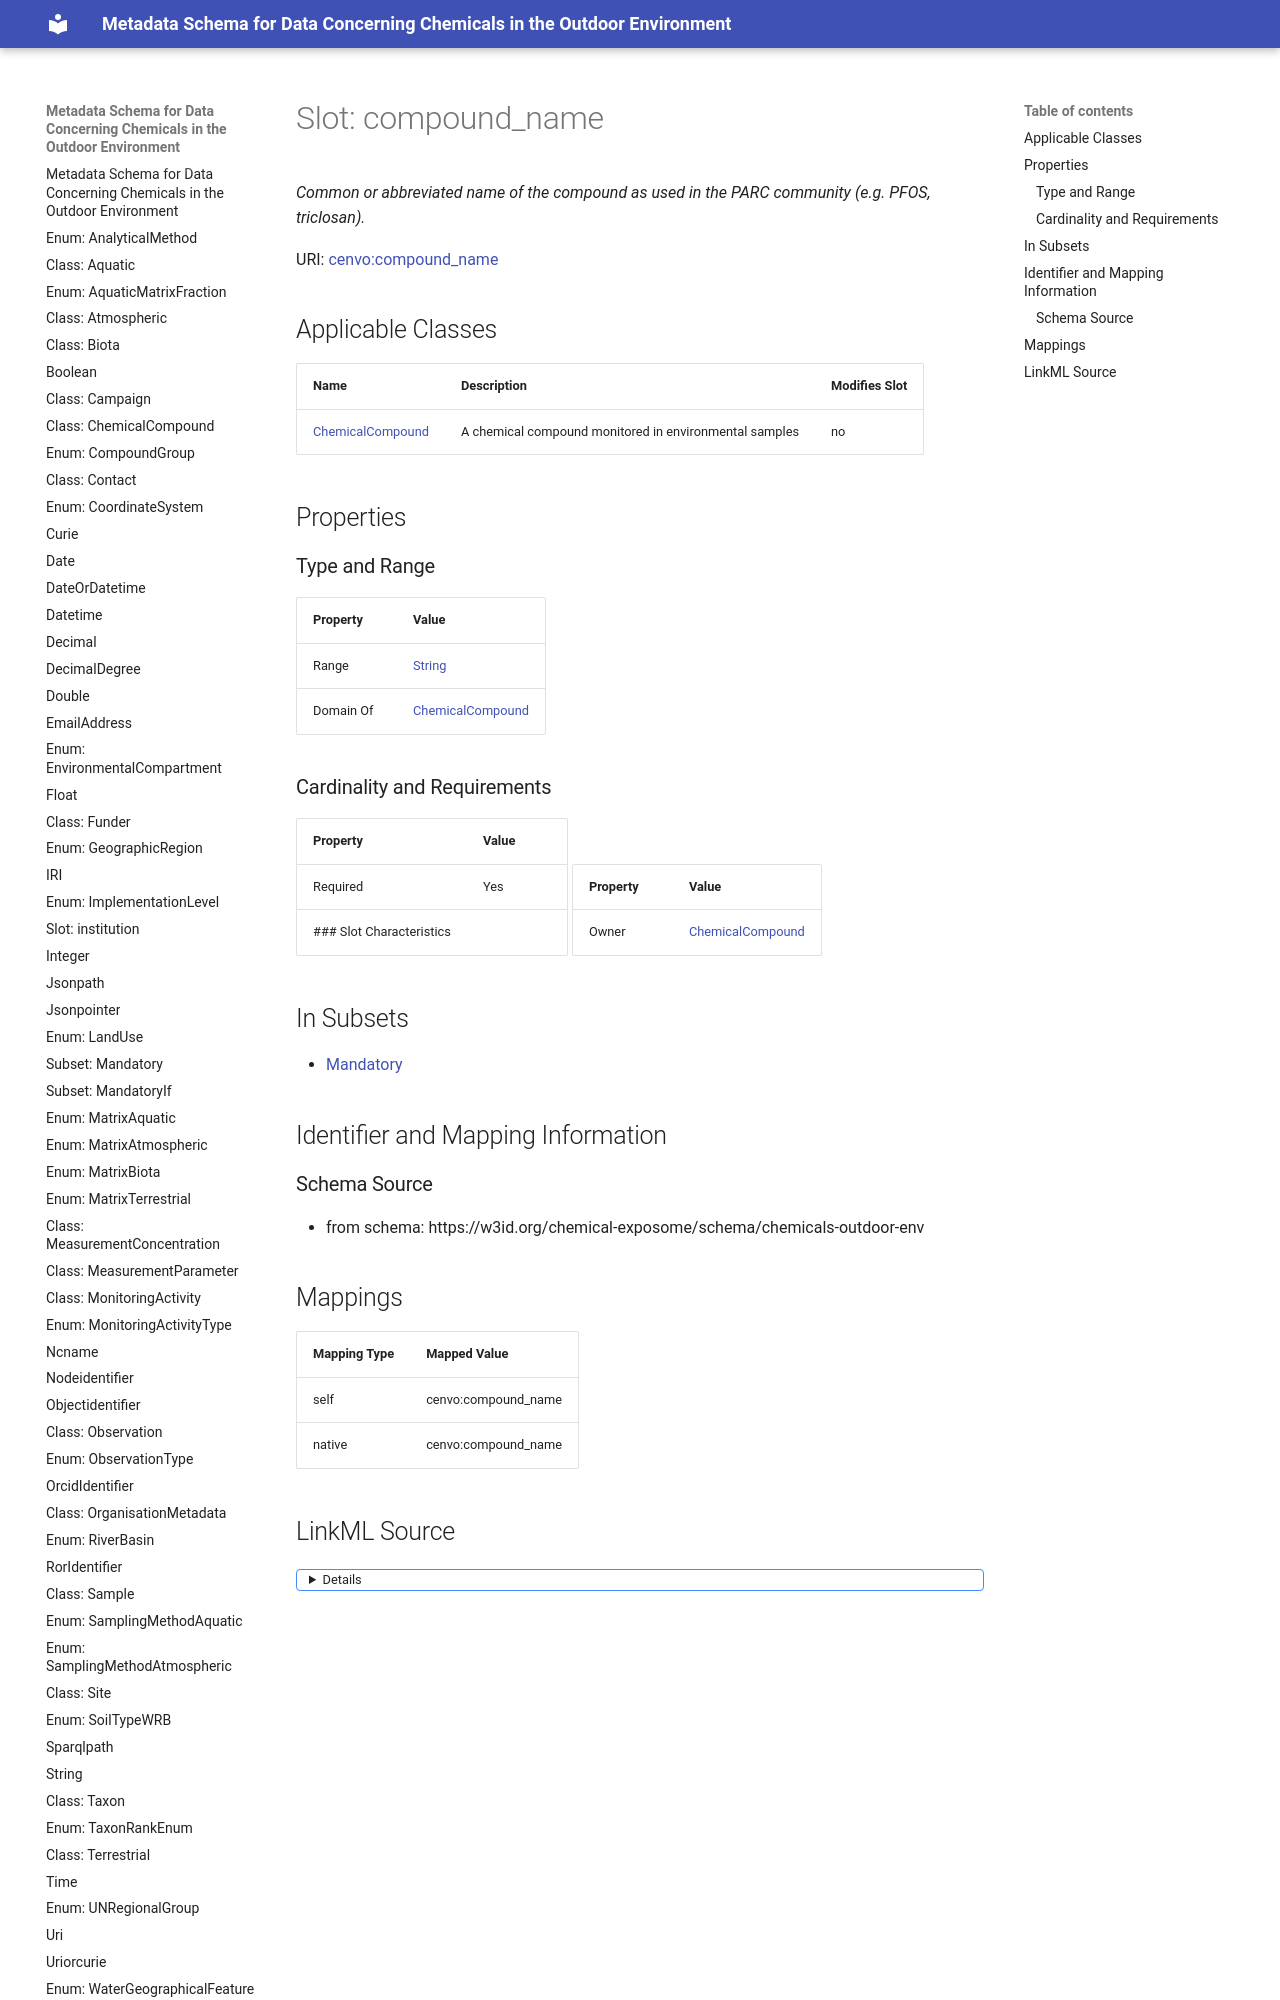

repository: eu-parc/schema_chemicalsOutdoorEnvironment · page: compound_name/index.html · generator: mkdocs

---
search:
  boost: 5.0
---

# Slot: compound_name 


_Common or abbreviated name of the compound as used in the PARC community (e.g. PFOS, triclosan)._



<div data-search-exclude markdown="1">



URI: [cenvo:compound_name](https://w3id.org/chemical-exposome/terms/compound_name)
<!-- no inheritance hierarchy -->





## Applicable Classes

| Name | Description | Modifies Slot |
| --- | --- | --- |
| [ChemicalCompound](ChemicalCompound.md) | A chemical compound monitored in environmental samples |  no  |






## Properties
